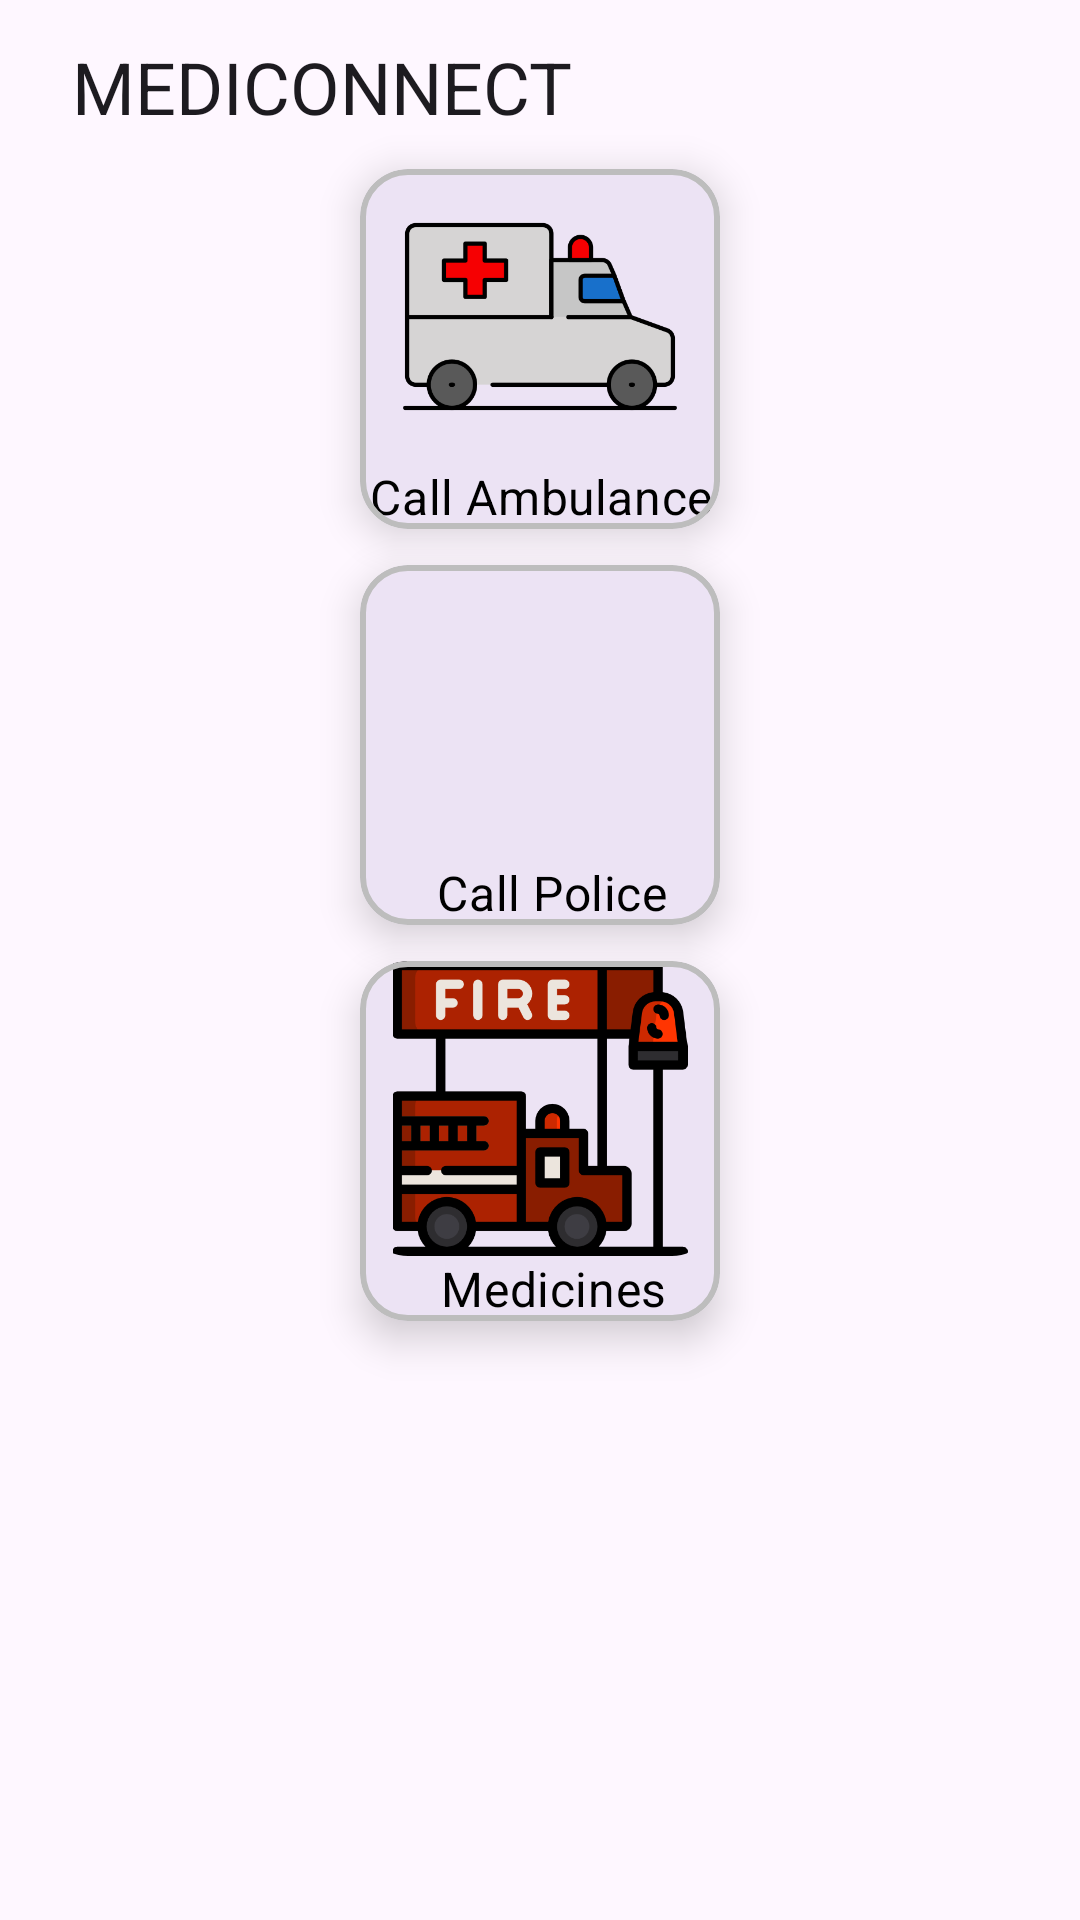

Here is an Android app screen rendered from its layout file. Give the layout XML and the strings, colors and styles it references.
<!-- AndroidManifest.xml: application theme Theme.NSAPP -->
<!-- res/layout/fragment_emergency_call.xml -->
<?xml version="1.0" encoding="utf-8"?>
<androidx.constraintlayout.widget.ConstraintLayout
    xmlns:android="http://schemas.android.com/apk/res/android"
    xmlns:tools="http://schemas.android.com/tools"
    android:layout_width="match_parent"
    android:layout_height="match_parent"
    xmlns:app="http://schemas.android.com/apk/res-auto"
    tools:context=".ui.emergencyCall.EmergencyCallFragment">




    <androidx.constraintlayout.widget.Guideline
        android:id="@+id/end_guideline"
        android:layout_width="wrap_content"
        android:layout_height="wrap_content"
        android:orientation="vertical"
        app:layout_constraintGuide_end="24dp" />

    <androidx.constraintlayout.widget.Guideline
        android:id="@+id/start_guideline"
        android:layout_width="wrap_content"
        android:layout_height="wrap_content"
        android:orientation="vertical"
        app:layout_constraintGuide_begin="24dp" />

    <androidx.constraintlayout.widget.Guideline
        android:id="@+id/bottom_guideline"
        android:layout_width="wrap_content"
        android:layout_height="wrap_content"
        android:orientation="horizontal"
        app:layout_constraintGuide_end="16dp" />

    <com.google.android.material.textview.MaterialTextView
        android:id="@+id/app_name"
        android:layout_width="0dp"
        android:layout_height="wrap_content"
        android:layout_marginVertical="16dp"
        android:includeFontPadding="false"
        android:text="MEDICONNECT"
        android:textAppearance="?textAppearanceHeadlineSmall"
        android:textColor="?attr/colorOnBackground"
        app:layout_constraintStart_toStartOf="@+id/start_guideline"
        app:layout_constraintTop_toTopOf="parent" />



    <androidx.constraintlayout.widget.Barrier
        android:id="@+id/top_barrier"
        android:layout_width="wrap_content"
        android:layout_height="wrap_content"
        app:barrierDirection="bottom"
        app:constraint_referenced_ids="app_name" />


    <com.google.android.material.card.MaterialCardView
        android:id="@+id/ambulance"
        android:layout_width="120dp"
        android:layout_height="120dp"
        android:layout_marginHorizontal="6dp"
        android:layout_marginVertical="12dp"
        android:elevation="8dp"
        android:padding="16dp"
        app:cardCornerRadius="16dp"
        app:cardElevation="8dp"
        app:layout_constraintEnd_toStartOf="@+id/end_guideline"
        app:layout_constraintStart_toStartOf="@+id/start_guideline"
        app:layout_constraintTop_toBottomOf="@+id/top_barrier"
        app:strokeColor="@color/greyscale_400"
        app:strokeWidth="2dp"
        tools:ignore="MissingConstraints">

        <androidx.constraintlayout.widget.ConstraintLayout
            android:layout_width="match_parent"
            android:layout_height="match_parent">

            <com.google.android.material.imageview.ShapeableImageView
                android:id="@+id/ambulance_image"
                android:layout_width="0dp"
                android:layout_height="0dp"
                android:src="@drawable/transport"
                app:layout_constraintBottom_toTopOf="@+id/ambulancetitle"
                app:layout_constraintEnd_toEndOf="parent"
                app:layout_constraintStart_toStartOf="parent"
                app:layout_constraintTop_toTopOf="parent"
                app:shapeAppearanceOverlay="@style/ShapeAppearance.App.Rounded.16" />


            <com.google.android.material.textview.MaterialTextView
                android:id="@+id/ambulancetitle"
                android:layout_width="wrap_content"
                android:layout_height="wrap_content"
                android:ellipsize="end"
                android:lines="1"
                android:textAlignment="center"
                android:textAppearance="@style/TextAppearance.App.Headline6"
                android:textColor="@color/black"
                app:layout_constraintBottom_toBottomOf="parent"
                app:layout_constraintEnd_toEndOf="parent"
                app:layout_constraintHorizontal_bias="0.6"
                app:layout_constraintStart_toStartOf="parent"
                android:text="Call Ambulance" />


        </androidx.constraintlayout.widget.ConstraintLayout>

    </com.google.android.material.card.MaterialCardView>

    <com.google.android.material.card.MaterialCardView
        android:id="@+id/police"
        android:layout_width="120dp"
        android:layout_height="120dp"
        android:layout_marginHorizontal="6dp"
        android:layout_marginVertical="12dp"
        android:elevation="8dp"
        android:padding="16dp"
        app:cardCornerRadius="16dp"
        app:cardElevation="8dp"
        app:layout_constraintEnd_toEndOf="@+id/ambulance"
        app:layout_constraintStart_toStartOf="@+id/ambulance"
        app:layout_constraintTop_toBottomOf="@+id/ambulance"
        app:strokeColor="@color/greyscale_400"
        app:strokeWidth="2dp"
        tools:ignore="MissingConstraints">

        <androidx.constraintlayout.widget.ConstraintLayout
            android:layout_width="match_parent"
            android:layout_height="match_parent">

            <com.google.android.material.imageview.ShapeableImageView
                android:id="@+id/policeImg"
                android:layout_width="0dp"
                android:layout_height="0dp"
                android:src="@drawable/police"
                app:layout_constraintBottom_toTopOf="@+id/titlepolice"
                app:layout_constraintEnd_toEndOf="parent"
                app:layout_constraintStart_toStartOf="parent"
                app:layout_constraintTop_toTopOf="parent"
                app:shapeAppearanceOverlay="@style/ShapeAppearance.App.Rounded.16" />


            <com.google.android.material.textview.MaterialTextView
                android:id="@+id/titlepolice"
                android:layout_width="wrap_content"
                android:layout_height="wrap_content"
                android:ellipsize="end"
                android:lines="1"
                android:textAlignment="center"
                android:textAppearance="@style/TextAppearance.App.Headline6"
                android:textColor="@color/black"
                app:layout_constraintBottom_toBottomOf="parent"
                app:layout_constraintEnd_toEndOf="parent"
                app:layout_constraintHorizontal_bias="0.6"
                app:layout_constraintStart_toStartOf="parent"
                android:text="Call Police" />


        </androidx.constraintlayout.widget.ConstraintLayout>

    </com.google.android.material.card.MaterialCardView>

    <com.google.android.material.card.MaterialCardView
        android:id="@+id/fireStation"
        android:layout_width="120dp"
        android:layout_height="120dp"
        android:layout_marginHorizontal="6dp"
        android:layout_marginVertical="12dp"
        android:elevation="8dp"
        android:padding="16dp"
        app:cardCornerRadius="16dp"
        app:cardElevation="8dp"
        app:layout_constraintEnd_toEndOf="@+id/police"
        app:layout_constraintStart_toStartOf="@+id/police"
        app:layout_constraintTop_toBottomOf="@+id/police"
        app:strokeColor="@color/greyscale_400"
        app:strokeWidth="2dp"
        tools:ignore="MissingConstraints">

        <androidx.constraintlayout.widget.ConstraintLayout
            android:layout_width="match_parent"
            android:layout_height="match_parent">

            <com.google.android.material.imageview.ShapeableImageView
                android:id="@+id/medicinesImg"
                android:layout_width="0dp"
                android:layout_height="0dp"
                android:src="@drawable/firestation"
                app:layout_constraintBottom_toTopOf="@+id/titlefireStation"
                app:layout_constraintEnd_toEndOf="parent"
                app:layout_constraintStart_toStartOf="parent"
                app:layout_constraintTop_toTopOf="parent"
                app:shapeAppearanceOverlay="@style/ShapeAppearance.App.Rounded.16" />


            <com.google.android.material.textview.MaterialTextView
                android:id="@+id/titlefireStation"
                android:layout_width="wrap_content"
                android:layout_height="wrap_content"
                android:ellipsize="end"
                android:lines="1"
                android:textAlignment="center"
                android:textAppearance="@style/TextAppearance.App.Headline6"
                android:textColor="@color/black"
                app:layout_constraintBottom_toBottomOf="parent"
                app:layout_constraintEnd_toEndOf="parent"
                app:layout_constraintHorizontal_bias="0.6"
                app:layout_constraintStart_toStartOf="parent"
                android:text="Medicines" />


        </androidx.constraintlayout.widget.ConstraintLayout>

    </com.google.android.material.card.MaterialCardView>


</androidx.constraintlayout.widget.ConstraintLayout>
<!-- resources referenced by this layout -->
<resources>
  <color name="black">#FF000000</color>
  <color name="greyscale_400">#BDBDBD</color>
  <!-- drawable firestation: png bitmap (drawable, 17265 bytes) -->
  <!-- drawable transport: png bitmap (drawable, 14226 bytes) -->
  <style name="ShapeAppearance.App.Rounded.16">
          <item name="cornerSize">16dp</item>
      </style>
  <style name="TextAppearance.App.Headline6" parent="TextAppearance.MaterialComponents.Headline6">
          <item name="fontFamily">@font/urbanist_bold</item>
          <item name="lineHeight">18dp</item>
          <item name="android:textSize">16sp</item>
          <item name="android:textColor">?android:textColorPrimary</item>
      </style>
  <style name="Theme.NSAPP" parent="Base.Theme.NSAPP" />
  <style name="Base.Theme.NSAPP" parent="Theme.Material3.DayNight.NoActionBar">
          
          
      </style>
</resources>
